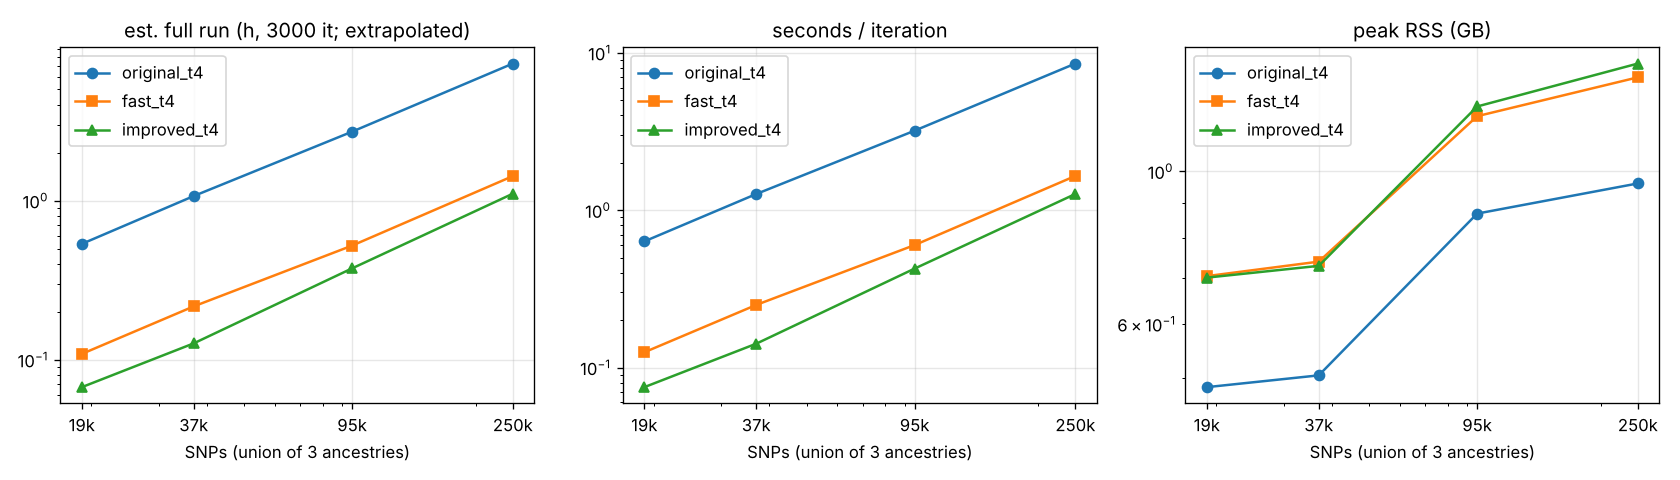

Source data for this figure (header and first rows):
region, n_snps, method, setup_s, per_iter_s, wall_it80, rss_mb, est_full_run_h
chr 15,16,17,18,19,20,21,22, 249925, original_t4, 522.4, 8.546, 1206, 983.2, 7.266
chr 15,16,17,18,19,20,21,22, 249925, fast_t4, 181.6, 1.651, 313.7, 1402, 1.426
chr 15,16,17,18,19,20,21,22, 249925, improved_t4, 177.7, 1.268, 279.2, 1468, 1.106
chr 19,20,21,22, 95490, original_t4, 162.6, 3.201, 418.7, 888.8, 2.713
chr 19,20,21,22, 95490, fast_t4, 77.04, 0.6005, 125.1, 1231, 0.5218
chr 19,20,21,22, 95490, improved_t4, 74.53, 0.4256, 108.6, 1272, 0.3754
chr 21,22, 36992, original_t4, 46.19, 1.267, 147.6, 517.3, 1.069
chr 21,22, 36992, fast_t4, 29.53, 0.2501, 49.53, 756.9, 0.2166
chr 21,22, 36992, improved_t4, 31.19, 0.1418, 42.53, 746.3, 0.1268
chr 22, 18928, original_t4, 24.34, 0.6335, 75.03, 497.3, 0.5347
chr 22, 18928, fast_t4, 16.51, 0.1251, 26.52, 721.1, 0.1088
chr 22, 18928, improved_t4, 17.01, 0.07509, 23.01, 717.4, 0.0673
